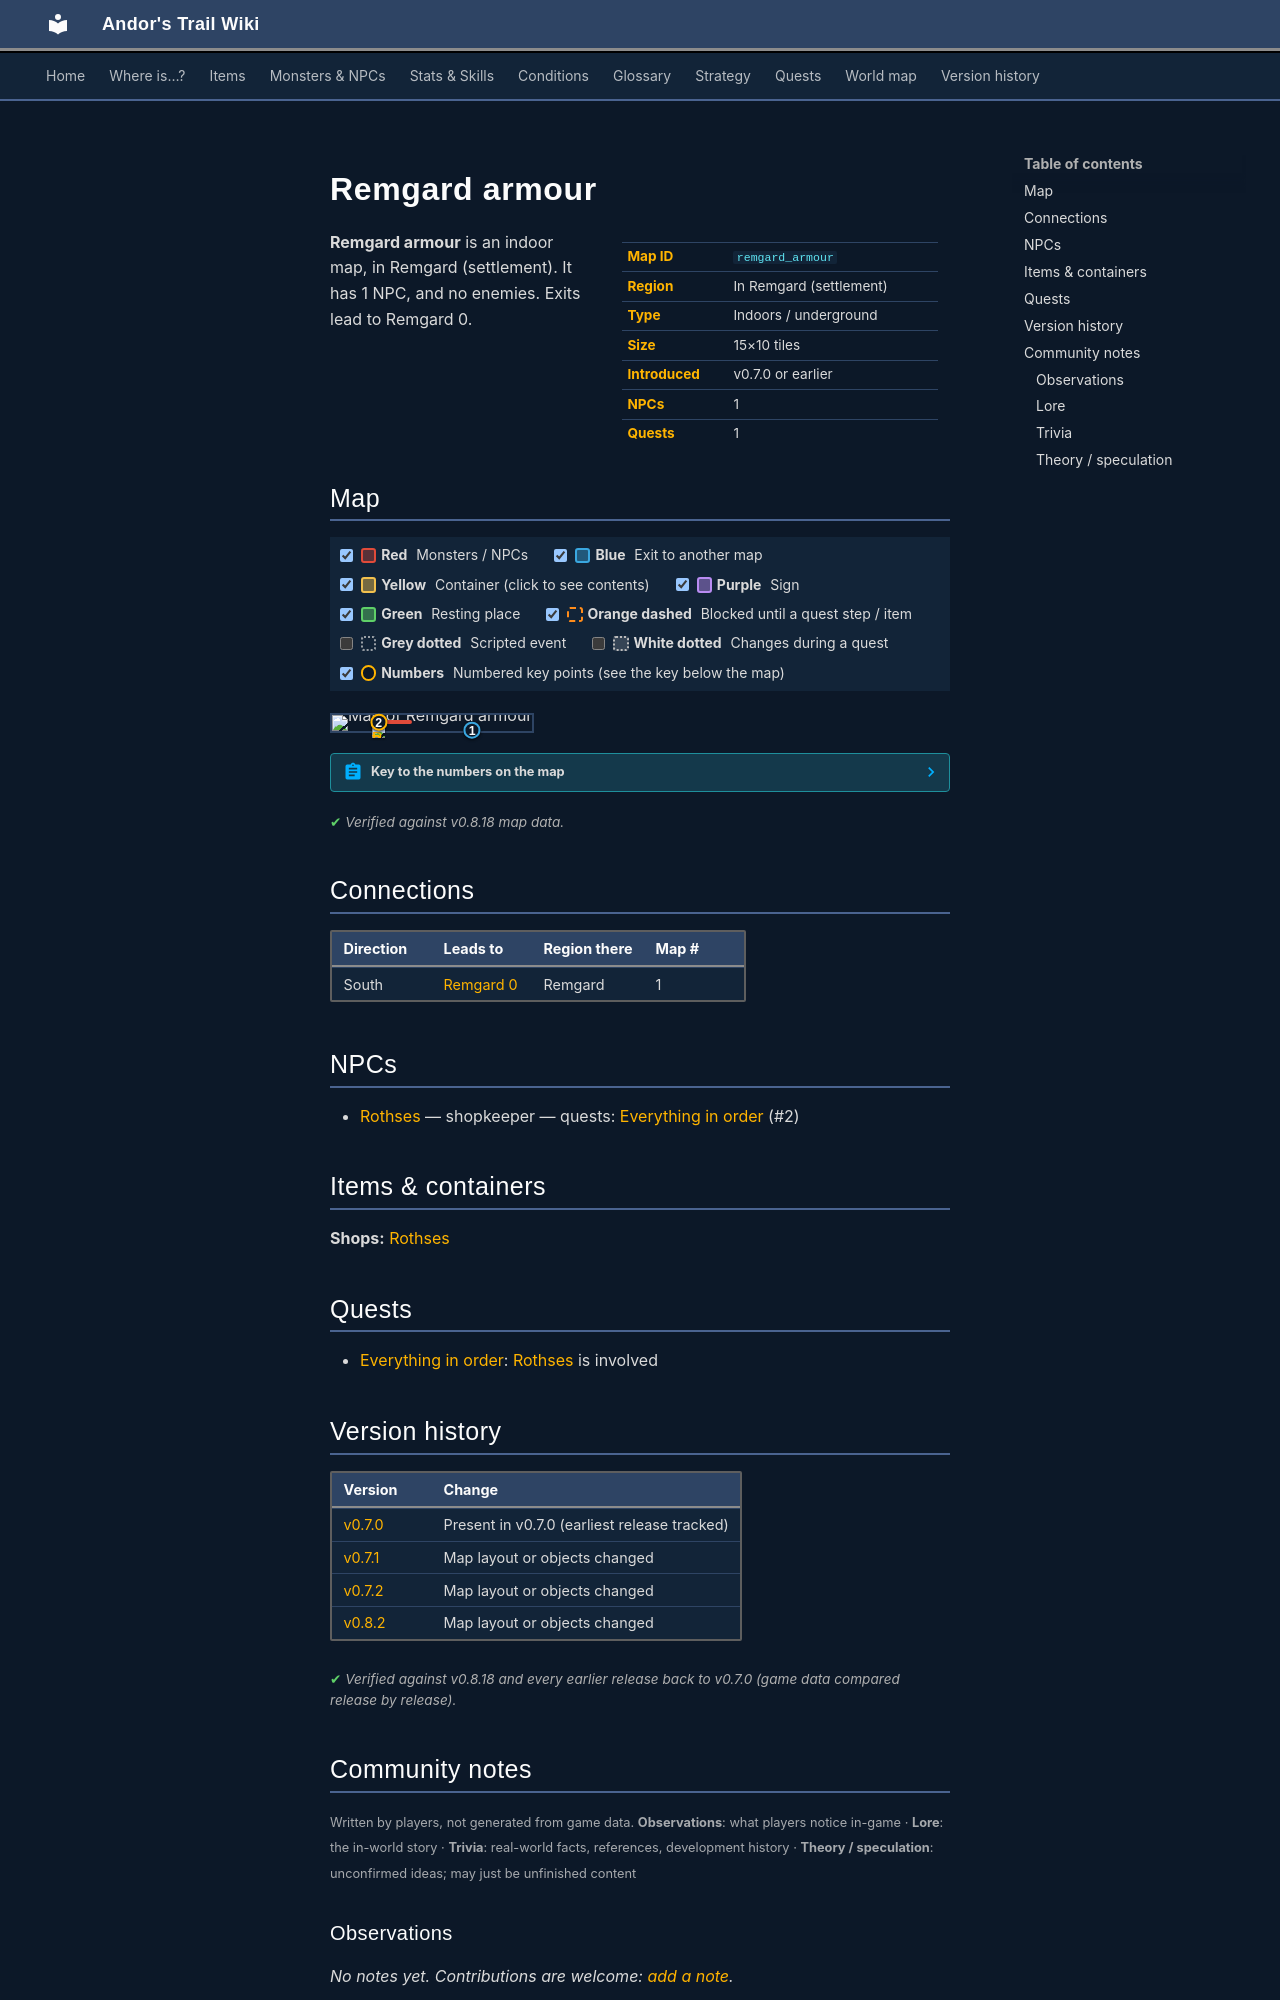

repository: asdfghjkl628/Andor-s-Trail-Wikiiii · page: maps/remgard_armour/index.html · generator: mkdocs

---
description: "Remgard armour is an indoor location in Andor's Trail, in Remgard (settlement). NPCs: Rothses. Exits to Remgard 0."
---

# Remgard armour

<div class="infobox" markdown>

| | |
|---|---|
| **Map ID** | `remgard_armour` |
| **Region** | In Remgard (settlement) |
| **Type** | Indoors / underground |
| **Size** | 15×10 tiles |
| **Introduced** | v0.7.0 or earlier |
| **NPCs** | 1 |
| **Quests** | 1 |

</div>

**Remgard armour** is an indoor map, in Remgard (settlement). It has 1 NPC, and no enemies. Exits lead to Remgard 0.

## Map

<div class="map-legend" markdown="0"><label class="lg"><input type="checkbox" data-t="spawn" checked><span class="sw sw-spawn"></span><b>Red</b>&nbsp;Monsters / NPCs</label><label class="lg"><input type="checkbox" data-t="mapchange" checked><span class="sw sw-mapchange"></span><b>Blue</b>&nbsp;Exit to another map</label><label class="lg"><input type="checkbox" data-t="container" checked><span class="sw sw-container"></span><b>Yellow</b>&nbsp;Container (click to see contents)</label><label class="lg"><input type="checkbox" data-t="sign" checked><span class="sw sw-sign"></span><b>Purple</b>&nbsp;Sign</label><label class="lg"><input type="checkbox" data-t="rest" checked><span class="sw sw-rest"></span><b>Green</b>&nbsp;Resting place</label><label class="lg"><input type="checkbox" data-t="key" checked><span class="sw sw-key"></span><b>Orange dashed</b>&nbsp;Blocked until a quest step / item</label><label class="lg"><input type="checkbox" data-t="script"><span class="sw sw-script"></span><b>Grey dotted</b>&nbsp;Scripted event</label><label class="lg"><input type="checkbox" data-t="replace"><span class="sw sw-replace"></span><b>White dotted</b>&nbsp;Changes during a quest</label><label class="lg"><input type="checkbox" data-t="pin" checked><span class="sw sw-pin"></span><b>Numbers</b>&nbsp;Numbered key points (see the key below the map)</label></div>

<div class="map-wrap hide-script hide-replace" markdown="0"><img src="../../assets/maps/remgard_armour.webp" alt="Map of Remgard armour" width="480" height="320" loading="lazy"><a id="place-south" class="mo mo-mapchange" href="../remgard0/#place-remgard_armour" title="Exit to Remgard 0" style="left:66.667%;top:90.000%;width:6.667%;height:10.000%"></a><span class="mo mo-spawn" title="Spawns: Rothses" style="left:20.000%;top:30.000%;width:20.000%;height:20.000%"></span><a class="mob" href="../../monsters/rothses/" title="Rothses" style="left:20.000%;top:40.000%;width:6.667%;height:10.000%"><img src="../../assets/icons/monsters/monsters_ld1_14.png" alt="Rothses"></a><a class="pin pin-exit" href="#key-1" style="left:70.000%;top:95.000%" title="Exit (south): to [Remgard 0](remgard0.md)">1</a><a id="pin-npc-rothses" class="pin pin-npc" href="#key-2" style="left:23.333%;top:45.000%" title="[Rothses](../../monsters/rothses.md): shopkeeper, 1 quest">2</a></div>

??? abstract "Key to the numbers on the map"

    | # | What | Details |
    |---|---|---|
    | <span id="key-1"></span>1 | Exit (south) | to [Remgard 0](remgard0.md) |
    | <span id="key-2"></span>2 | [Rothses](../monsters/rothses.md) | shopkeeper, 1 quest |


<p class="verified">Verified against v0.8.18 map data.</p>

## Connections

| Direction | Leads to | Region there | Map # |
|---|---|---|---|
| South | [Remgard 0](remgard0.md) | Remgard | 1 |

## NPCs

- [Rothses](../monsters/rothses.md) — shopkeeper — quests: [Everything in order](../quests/remgard.md) (#2)

## Items & containers

**Shops:** [Rothses](../monsters/rothses.md)

## Quests

- [Everything in order](../quests/remgard.md): [Rothses](../monsters/rothses.md) is involved


## Version history

| Version | Change |
|---|---|
| [v0.7.0](../versions/0.7.0.md) | Present in v0.7.0 (earliest release tracked) |
| [v0.7.1](../versions/0.7.1.md) | Map layout or objects changed |
| [v0.7.2](../versions/0.7.2.md) | Map layout or objects changed |
| [v0.8.2](../versions/0.8.2.md) | Map layout or objects changed |

<p class="verified">Verified against v0.8.18 and every earlier release back to v0.7.0 (game data compared release by release).</p>


## Community notes

<small>Written by players, not generated from game data. **Observations**: what players notice in-game · **Lore**: the in-world story · **Trivia**: real-world facts, references, development history · **Theory / speculation**: unconfirmed ideas; may just be unfinished content</small>

### Observations

*No notes yet. Contributions are welcome: [add a note](https://github.com/asdfghjkl628/Andor-s-Trail-Wikiiii/new/main/notes/maps?filename=remgard_armour.md&value=%23%23%20Observations%0A%0A%3C%21--%20what%20players%20notice%20in-game%20--%3E%0A%0A%23%23%20Lore%0A%0A%3C%21--%20the%20in-world%20story%20--%3E%0A%0A%23%23%20Trivia%0A%0A%3C%21--%20real-world%20facts%2C%20references%2C%20development%20history%20--%3E%0A%0A%23%23%20Theory%20/%20speculation%0A%0A%3C%21--%20unconfirmed%20ideas%3B%20may%20just%20be%20unfinished%20content%20--%3E%0A).*

### Lore

*No notes yet. Contributions are welcome: [add a note](https://github.com/asdfghjkl628/Andor-s-Trail-Wikiiii/new/main/notes/maps?filename=remgard_armour.md&value=%23%23%20Observations%0A%0A%3C%21--%20what%20players%20notice%20in-game%20--%3E%0A%0A%23%23%20Lore%0A%0A%3C%21--%20the%20in-world%20story%20--%3E%0A%0A%23%23%20Trivia%0A%0A%3C%21--%20real-world%20facts%2C%20references%2C%20development%20history%20--%3E%0A%0A%23%23%20Theory%20/%20speculation%0A%0A%3C%21--%20unconfirmed%20ideas%3B%20may%20just%20be%20unfinished%20content%20--%3E%0A).*

### Trivia

*No notes yet. Contributions are welcome: [add a note](https://github.com/asdfghjkl628/Andor-s-Trail-Wikiiii/new/main/notes/maps?filename=remgard_armour.md&value=%23%23%20Observations%0A%0A%3C%21--%20what%20players%20notice%20in-game%20--%3E%0A%0A%23%23%20Lore%0A%0A%3C%21--%20the%20in-world%20story%20--%3E%0A%0A%23%23%20Trivia%0A%0A%3C%21--%20real-world%20facts%2C%20references%2C%20development%20history%20--%3E%0A%0A%23%23%20Theory%20/%20speculation%0A%0A%3C%21--%20unconfirmed%20ideas%3B%20may%20just%20be%20unfinished%20content%20--%3E%0A).*
